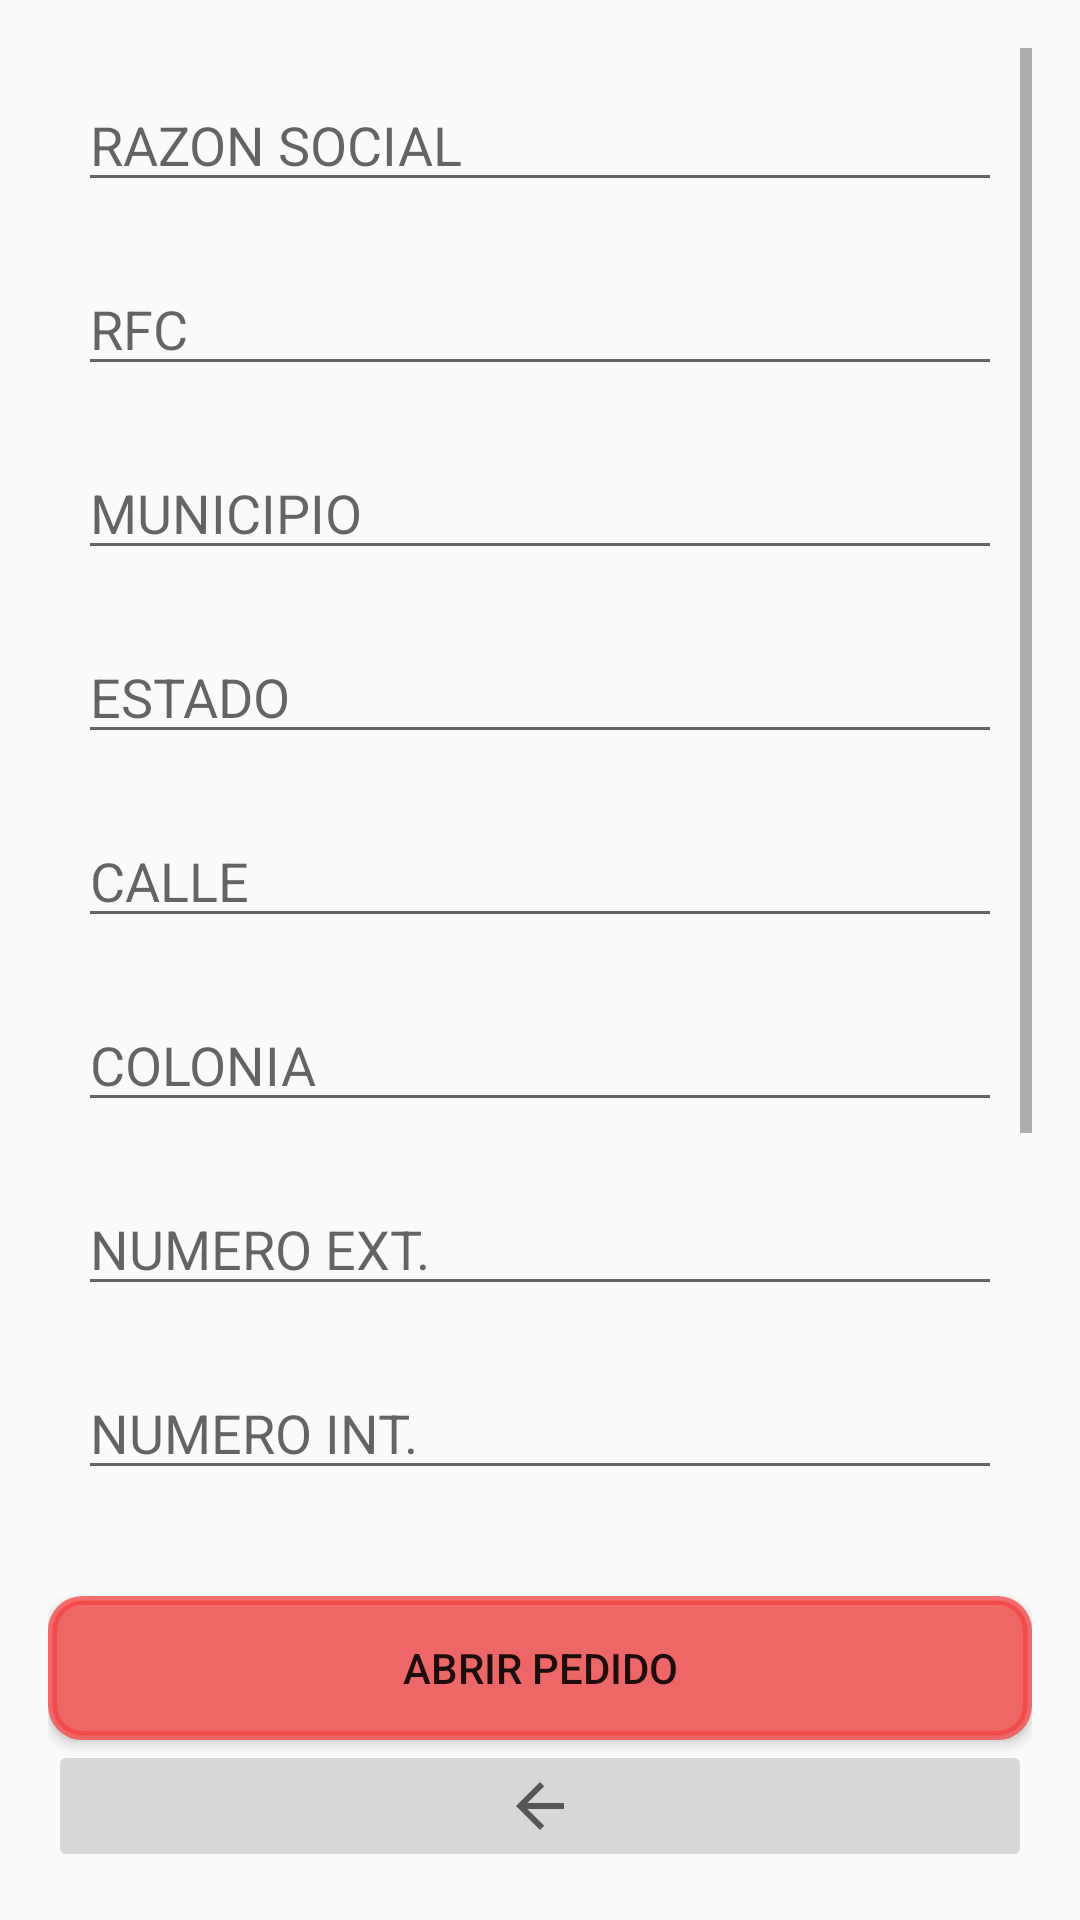

This screen was rendered from an Android layout file. Write that file and the resources it references.
<!-- AndroidManifest.xml: application theme AppTheme -->
<!-- res/layout/activity_agregar_cliente.xml -->
<?xml version="1.0" encoding="utf-8"?>
<LinearLayout xmlns:android="http://schemas.android.com/apk/res/android"
    xmlns:tools="http://schemas.android.com/tools"
    android:layout_width="match_parent"
    android:layout_height="match_parent"
    android:orientation="vertical"
    android:padding="16dp"
    tools:context=".ui.AgregarCliente">

    <FrameLayout
        android:layout_width="match_parent"
        android:layout_height="wrap_content"
        android:layout_weight="1">

        <ScrollView
            android:layout_width="match_parent"
            android:layout_height="wrap_content">

            <LinearLayout
                android:id="@+id/layout"
                android:layout_width="match_parent"
                android:layout_height="wrap_content"
                android:layout_alignParentStart="true"
                android:layout_alignParentTop="true"
                android:layout_alignParentEnd="true"
                android:gravity="center"
                android:orientation="vertical">


                <GridLayout
                    android:id="@+id/gridLayout"
                    android:layout_width="match_parent"
                    android:layout_height="match_parent"
                    android:layout_alignParentStart="true"
                    android:layout_alignParentBottom="true"
                    android:layout_gravity="center"
                    android:columnCount="1"
                    android:orientation="horizontal"
                    android:padding="0dp"
                    android:rowCount="6">


                    <EditText
                        android:id="@+id/r_razon_txt"
                        android:layout_width="match_parent"
                        android:layout_height="wrap_content"
                        android:layout_margin="10dp"
                        android:ems="10"
                        android:hint="RAZON SOCIAL"
                        android:inputType="textPersonName"
                        android:text="" />

                    <EditText
                        android:id="@+id/r_rfc_txt"
                        android:layout_width="match_parent"
                        android:layout_height="wrap_content"
                        android:layout_margin="10dp"
                        android:ems="10"
                        android:hint="RFC"
                        android:inputType="textPersonName" />

                    <EditText
                        android:id="@+id/r_municipio_txt"
                        android:layout_width="match_parent"
                        android:layout_height="wrap_content"
                        android:layout_margin="10dp"
                        android:ems="10"
                        android:hint="MUNICIPIO"
                        android:inputType="textPersonName" />

                    <EditText
                        android:id="@+id/r_estado_txt"
                        android:layout_width="match_parent"
                        android:layout_height="wrap_content"
                        android:layout_margin="10dp"
                        android:ems="10"
                        android:hint="ESTADO"
                        android:inputType="textPersonName"
                        android:text="" />

                    <EditText
                        android:id="@+id/r_calle_txt"
                        android:layout_width="match_parent"
                        android:layout_height="wrap_content"
                        android:layout_margin="10dp"
                        android:ems="10"
                        android:hint="CALLE"
                        android:inputType="textPersonName"
                        android:text="" />

                    <EditText
                        android:id="@+id/r_colonia_txt"
                        android:layout_width="match_parent"
                        android:layout_height="wrap_content"
                        android:layout_margin="10dp"
                        android:ems="10"
                        android:hint="COLONIA"
                        android:inputType="textPersonName"
                        android:text="" />

                    <EditText
                        android:id="@+id/r_numeroExterior_txt"
                        android:layout_width="match_parent"
                        android:layout_height="wrap_content"
                        android:layout_margin="10dp"
                        android:ems="10"
                        android:hint="NUMERO EXT."
                        android:inputType="number"
                        android:text="" />


                    <EditText
                        android:id="@+id/r_numeroInterior_txt"
                        android:layout_width="match_parent"
                        android:layout_height="wrap_content"
                        android:layout_margin="10dp"
                        android:ems="10"
                        android:hint="NUMERO INT."
                        android:inputType="number"
                        android:text="" />

                    <EditText
                        android:id="@+id/r_ruta_txt"
                        android:layout_width="match_parent"
                        android:layout_height="wrap_content"
                        android:layout_margin="10dp"
                        android:ems="10"
                        android:hint="RUTA"
                        android:inputType="textEmailAddress"
                        android:text="" />

                    <EditText
                        android:id="@+id/r_cp_txt"
                        android:layout_width="match_parent"
                        android:layout_height="wrap_content"
                        android:layout_margin="10dp"
                        android:ems="10"
                        android:hint="CP"
                        android:inputType="number"
                        android:text="" />

                    <EditText
                        android:id="@+id/r_telefono_txt"
                        android:layout_width="match_parent"
                        android:layout_height="wrap_content"
                        android:layout_margin="10dp"
                        android:ems="10"
                        android:hint="TELEFONO"
                        android:inputType="number"
                        android:text="" />

                    <EditText
                        android:id="@+id/r_correo_txt"
                        android:layout_width="match_parent"
                        android:layout_height="wrap_content"
                        android:layout_margin="10dp"
                        android:ems="10"
                        android:hint="CORREO"
                        android:inputType="textEmailAddress"
                        android:text="" />


                </GridLayout>


            </LinearLayout>
        </ScrollView>
    </FrameLayout>

    <Button
        android:id="@+id/abrir_pedido"
        android:layout_width="match_parent"
        android:layout_height="wrap_content"
        android:background="@drawable/esquinas_redondas"
        android:text="ABRIR PEDIDO" />

    <ImageButton
        android:id="@+id/home_button"
        android:layout_width="match_parent"
        android:layout_height="wrap_content"
        android:src="?attr/actionModeCloseDrawable" />

</LinearLayout>
<!-- resources referenced by this layout -->
<resources>
  <!-- drawable esquinas_redondas (drawable) -->
  <?xml version="1.0" encoding="utf-8"?>
  <shape xmlns:android="http://schemas.android.com/apk/res/android"
      android:shape="rectangle">
  
      <solid android:color="#BEF64242"></solid>
      <stroke
          android:color="#BEF64242"
          android:width="3dp"></stroke>
      <padding
          android:bottom="4dp"
          android:left="4dp"
          android:right="4dp"
          android:top="4dp"></padding>
      <corners android:radius="10dp"></corners>
  
  </shape>
  <style name="AppTheme" parent="Theme.AppCompat.Light.DarkActionBar">
          
          <item name="colorPrimary">@color/colorPrimary</item>
          <item name="colorPrimaryDark">@color/colorPrimaryDark</item>
          <item name="colorAccent">@color/colorAccent</item>
      </style>
  <color name="colorPrimary">#F44336</color>
  <color name="colorPrimaryDark">#88002F</color>
  <color name="colorAccent">#FAA77A</color>
</resources>
